Run: headless pygame with SDL's dummy video driver; simulated clock (each Clock.tick advances the game by its frame time, no real sleeping); random seed 0; keys injected as events and as key.get_pressed() state; no mouse input.
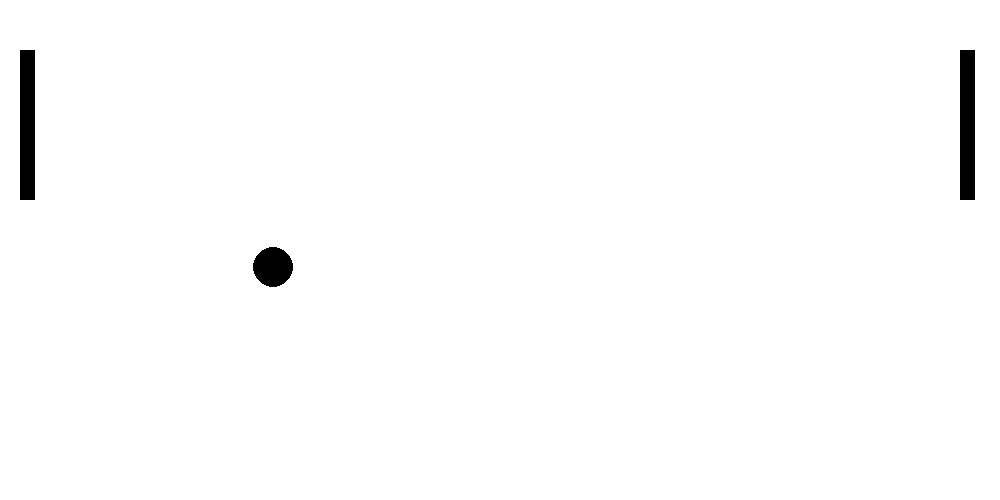
Frame 1 of 4 · flips 1–60 · no input
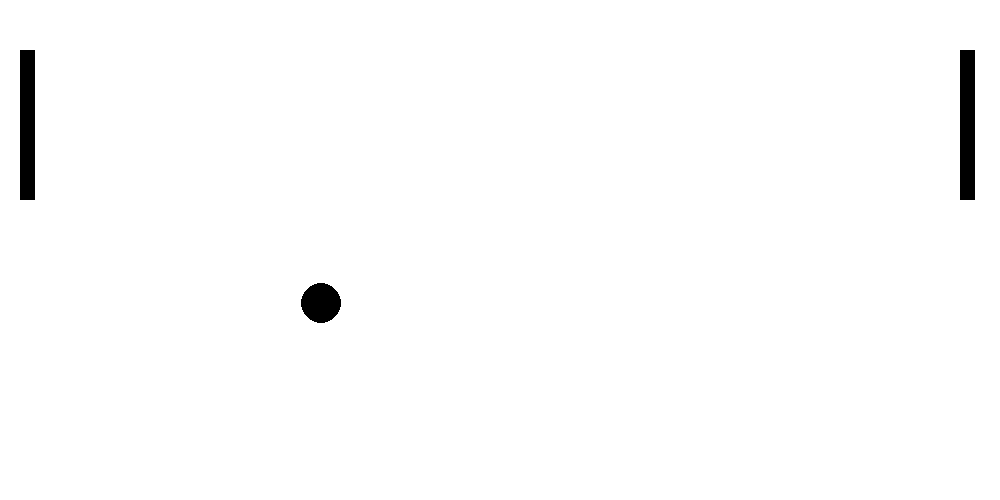
Frame 2 of 4 · flips 61–180 · tapped SPACE, RETURN · held RIGHT (→), D
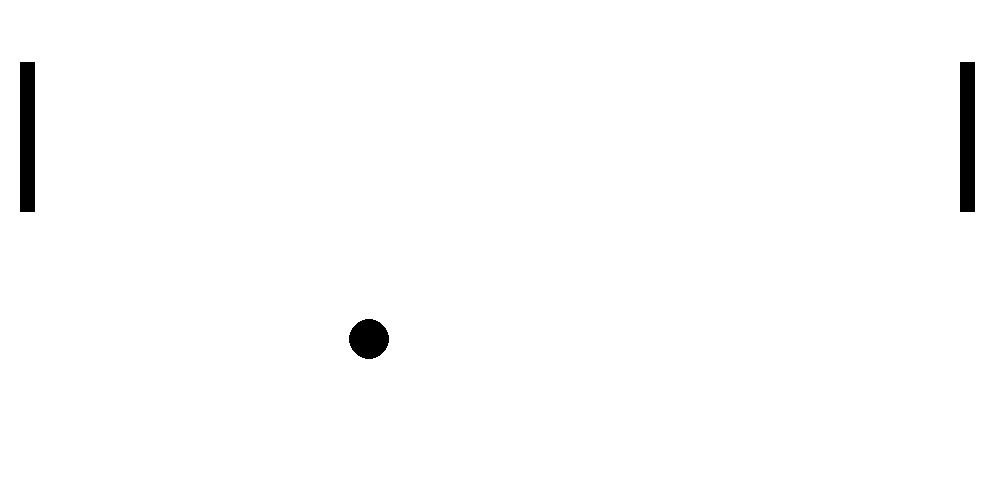
Frame 3 of 4 · flips 181–300 · held DOWN (↓), S
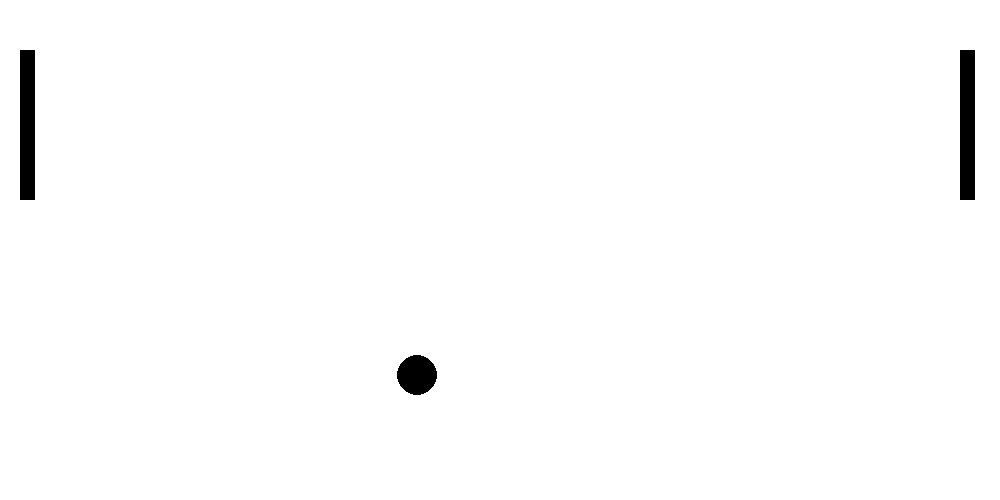
Frame 4 of 4 · flips 301–420 · held LEFT (←), A, UP (↑), W

The pygame program that drew these frames:

import math as m
import pygame as pg
from pygame.locals import (K_UP, K_DOWN,K_w,K_s)
pg.init()

wWidth = 1000
wHeight = 500
window = pg.display.set_mode([wWidth, wHeight])

font = pg.font.SysFont("Arial", 24)

def find_distance(obj1, obj2):
    squaredXDistance = (obj1.x - obj2.x)**2
    squaredYDistance = (obj1.y - obj2.y)**2
    return m.sqrt(squaredXDistance + squaredYDistance)

class Ball():
    def __init__(self, x, y, velocity_x, velocity_y, radius, windowobject):
        self.x = x
        self.y = y
        self.velocity_x = velocity_x
        self.velocity_y = velocity_y
        self.radius = radius
        self.windowobject = windowobject
    
    def draw(self):
        pg.draw.circle(self.windowobject, (0,0,0), (self.x, self.y), self.radius)
    
    def is_touching(self):
        if (self.x - self.radius) <= 0:
            return 1
        elif (self.x + self.radius) >= self.windowobject.get_width():
            return 1
        elif (self.y - self.radius) <= 0:
            return 2
        elif (self.y + self.radius) >= self.windowobject.get_height():
            return 2
        elif (self.x + self.radius) >= racketR.get_x() and (self.y - self.radius) <= (racketR.get_y() + racketR.get_height()) and (self.y + self.radius) >= racketR.get_y():
            return 1
        elif (self.x - self.radius) <= (racketL.get_x()+15) and (self.y - self.radius) <= (racketL.get_y() + racketL.get_height()) and (self.y + self.radius) >= racketL.get_y():
            return 1
        else:
            return False
    
    def move(self):
        if self.is_touching() == 1:
            self.velocity_x = -self.velocity_x
        if self.is_touching() == 2:
            self.velocity_y = -self.velocity_y
        self.x = self.x + self.velocity_x
        self.y = self.y + self.velocity_y

class Racket():
    def __init__(self, x, y, height, windowobject):
        self.x = x
        self.y = y
        self.windowobject = windowobject
        self.height = height
    
    def draw(self):
        pg.draw.rect(self.windowobject, (0,0,0), pg.Rect(self.x,self.y,15,self.height))
    
    def get_y(self):
        return self.y
    
    def get_x(self):
        return self.x
    
    def get_height(self):
        return self.height
    
    def is_touching_border(self):
        if self.y <= 0 or (self.y + self.height) >= self.windowobject.get_height():
            return 1
        elif self.y >= 0:
            return 2
        else:
            return False

    # def move(self):
    #     if self.is_touching_border() == 2: 
    #         self.y = self.y + self.speed
    #     else:
    #         self.y = self.y

racketL = Racket(20, 50, 150, window)
racketR = Racket(wWidth-40, 50, 150, window)
ball = Ball(250, 250, 0.4, 0, 20, window)
ball.velocity_y = 0.3


contgame = True
while contgame == True:
    for event in pg.event.get():
        if event.type == pg.QUIT:
            contgame = False
    
    pressed_keys = pg.key.get_pressed()

    if pressed_keys[K_DOWN]:
        racketL.y += 0.1
    if pressed_keys[K_UP]:
        racketL.y += -0.1
    if pressed_keys[K_s]:
        racketR.y += 0.1
    if pressed_keys[K_w]:
        racketR.y += -0.1
    
    window.fill((255,255,255))

    ball.draw()
    ball.move()

    racketL.draw()
    racketR.draw()

    pg.display.flip()
    
pg.quit()
